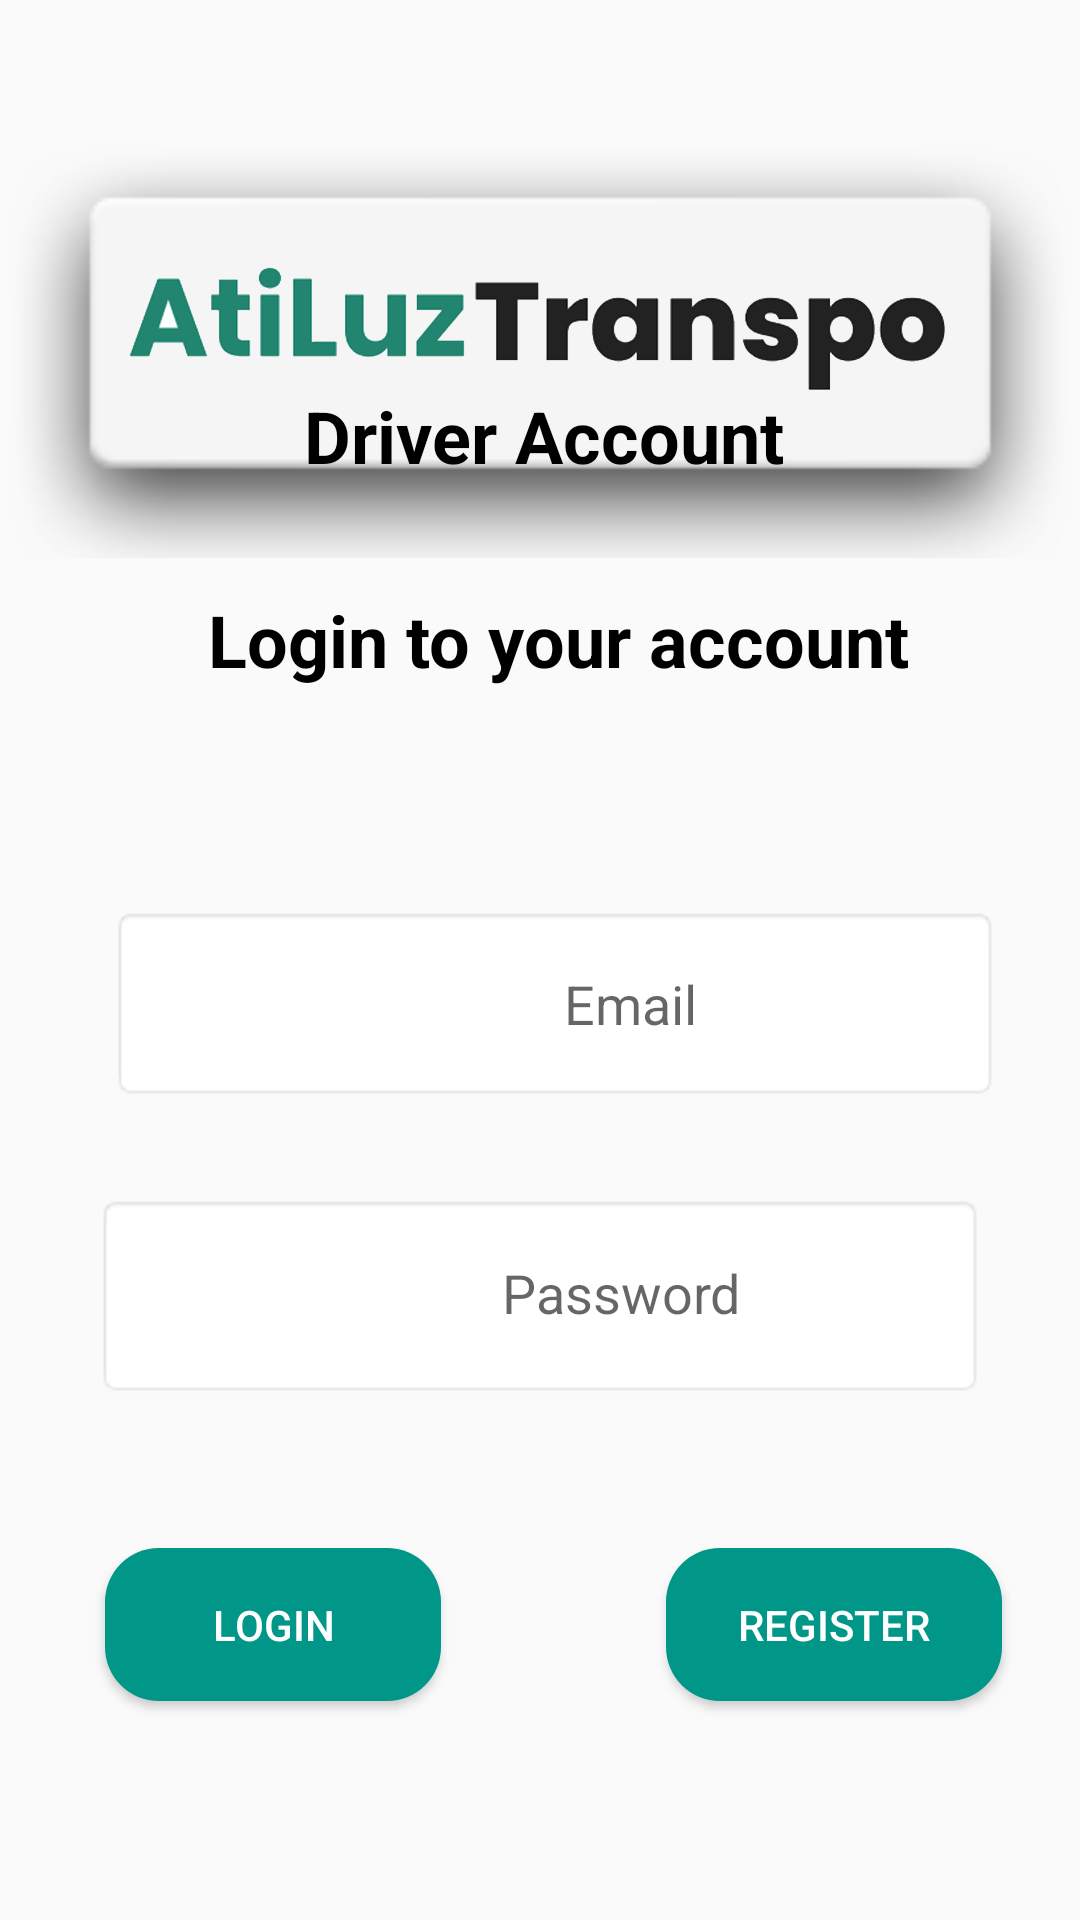

Android layout source for this screen:
<!-- AndroidManifest.xml: application theme Theme.AtiluzTranspo -->
<!-- res/layout/activity_driver_logs.xml -->
<?xml version="1.0" encoding="utf-8"?>
<RelativeLayout xmlns:android="http://schemas.android.com/apk/res/android"
    xmlns:app="http://schemas.android.com/apk/res-auto"
    xmlns:tools="http://schemas.android.com/tools"
    android:id="@+id/main"
    android:layout_width="match_parent"
    android:layout_height="match_parent"
    tools:context=".MainActivity">

    <ImageView
        android:id="@+id/imageView4"
        android:layout_width="match_parent"
        android:layout_height="match_parent"
        android:layout_alignParentEnd="true"
        android:layout_alignParentBottom="true"
        android:layout_marginEnd="0dp"
        android:layout_marginBottom="0dp"
        android:alpha="0.5"
        android:scaleType="centerCrop"
        app:srcCompat="@drawable/bg" />

    <ImageView
        android:id="@+id/imageView5"
        android:layout_width="match_parent"
        android:layout_height="222dp"
        app:srcCompat="@android:drawable/dialog_holo_light_frame" />

    <ImageView
        android:id="@+id/imageView"
        android:layout_width="334dp"
        android:layout_height="88dp"
        android:layout_alignParentStart="true"
        android:layout_alignParentTop="true"
        android:layout_alignParentEnd="true"
        android:layout_marginStart="37dp"
        android:layout_marginTop="66dp"
        android:layout_marginEnd="40dp"
        app:layout_constraintEnd_toEndOf="parent"
        app:layout_constraintHorizontal_bias="0.493"
        app:layout_constraintStart_toStartOf="parent"
        app:layout_constraintTop_toTopOf="parent"
        app:srcCompat="@drawable/title" />


    <TextView
        android:id="@+id/textView"
        android:layout_width="306dp"
        android:layout_height="44dp"
        android:layout_above="@+id/frameLayout2"
        android:layout_alignParentStart="true"
        android:layout_alignParentEnd="true"
        android:layout_marginStart="58dp"
        android:layout_marginEnd="46dp"
        android:layout_marginBottom="61dp"
        android:text="Login to your account"
        android:textAlignment="center"
        android:textColor="@color/black"
        android:textSize="24sp"
        android:textStyle="bold"
        app:layout_constraintEnd_toEndOf="parent"
        app:layout_constraintStart_toStartOf="parent" />

    <TextView
        android:id="@+id/textView"
        android:layout_width="306dp"
        android:layout_height="44dp"
        android:layout_above="@+id/frameLayout2"
        android:layout_alignParentStart="true"
        android:layout_alignParentEnd="true"
        android:layout_marginStart="53dp"
        android:layout_marginEnd="51dp"
        android:layout_marginBottom="129dp"
        android:text="Driver Account"
        android:textAlignment="center"
        android:textColor="@color/black"
        android:textSize="24sp"
        android:textStyle="bold"
        app:layout_constraintEnd_toEndOf="parent"
        app:layout_constraintStart_toStartOf="parent" />

    <FrameLayout
        android:id="@+id/frameLayout2"
        android:layout_width="wrap_content"
        android:layout_height="65dp"
        android:layout_above="@+id/frameLayout"
        android:layout_alignParentStart="true"
        android:layout_alignParentEnd="true"
        android:layout_marginStart="37dp"
        android:layout_marginEnd="27dp"
        android:layout_marginBottom="31dp"
        android:background="@android:drawable/editbox_background">


        <EditText
            android:id="@+id/usernameEditText"
            android:layout_width="327dp"
            android:layout_height="53dp"
            android:layout_marginEnd="56dp"
            android:layout_marginBottom="123dp"
            android:background="@null"
            android:hint="Email"
            android:inputType="text"
            android:textAlignment="center"
            android:textColor="#22846F"
            android:textColorLink="#0022846F" />
    </FrameLayout>

    <FrameLayout
        android:id="@+id/frameLayout"
        android:layout_width="347dp"
        android:layout_height="68dp"
        android:layout_alignParentStart="true"
        android:layout_alignParentEnd="true"
        android:layout_alignParentBottom="true"
        android:layout_marginStart="32dp"
        android:layout_marginEnd="32dp"
        android:layout_marginBottom="174dp"
        android:background="@android:drawable/editbox_background">>

        <EditText
            android:id="@+id/passwordEditText"
            android:layout_width="331dp"
            android:layout_height="54dp"
            android:layout_marginBottom="16dp"
            android:background="@null"
            android:hint="Password"
            android:inputType="textPassword"
            android:textAlignment="center"
            android:textColor="#22846F" />
    </FrameLayout>

    <Button
        android:id="@+id/LoginButton"
        android:layout_width="wrap_content"
        android:layout_height="wrap_content"
        android:layout_alignParentStart="true"
        android:layout_alignParentEnd="true"
        android:layout_alignParentBottom="true"
        android:layout_marginStart="35dp"
        android:layout_marginEnd="213dp"
        android:layout_marginBottom="73dp"
        android:background="@drawable/rounded_green"
        android:padding="16dp"
        android:text="LOGIN"
        android:textColor="@android:color/white" />

    <Button
        android:id="@+id/RegisterButton"
        android:layout_width="wrap_content"
        android:layout_height="wrap_content"
        android:layout_alignParentStart="true"
        android:layout_alignParentEnd="true"
        android:layout_alignParentBottom="true"
        android:layout_marginStart="222dp"
        android:layout_marginEnd="26dp"
        android:layout_marginBottom="73dp"
        android:background="@drawable/rounded_green"
        android:padding="16dp"
        android:text="REGISTER"
        android:textColor="@android:color/white" />


</RelativeLayout>
<!-- resources referenced by this layout -->
<resources>
  <!-- drawable rounded_green (drawable) -->
  <?xml version="1.0" encoding="utf-8"?>
  <shape xmlns:android="http://schemas.android.com/apk/res/android"
      android:shape="rectangle">
  
      <solid android:color="#009688"/> 
  
      <corners android:radius="18dp"/> 
  
  </shape>
  <!-- drawable title: png bitmap (drawable, 102752 bytes) -->
  <style name="Theme.AtiluzTranspo" parent="Base.Theme.AtiluzTranspo" />
  <style name="Base.Theme.AtiluzTranspo" parent="Theme.AppCompat.Light.NoActionBar">
          
          
      </style>
  <!-- not gathered from this repository: default colours our renderer supplied (Android Studio template values) -->
  <color name="black">#FF000000</color>
</resources>
